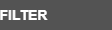
Workflow: CustomerData

Step 1: SIR FILTER On Element Vanish on the heading 'Filter' (chrome.exe)

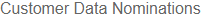
Step 2: Sir Customer Data Nominations_On Element Appear on the element 'Customer Data Nominations' (chrome.exe)

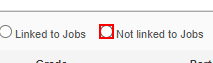
Step 3: click on the text box (chrome.exe)

Step 4: SIR FILTER On Element Vanish on the heading 'Filter' (chrome.exe) (same screen as step 1)

Step 5: Sir Close_On Element Appear on the button (chrome.exe) (no picture)

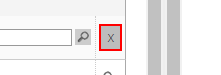
Step 6: click on the button (chrome.exe)

Step 7: SIR FILTER On Element Vanish on the heading 'Filter' (chrome.exe) (same screen as step 1)

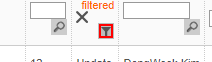
Step 8: click on the text (chrome.exe)

Step 9: Sir Close_On Element Appear on the heading 'Filter' (chrome.exe) (same screen as step 1)

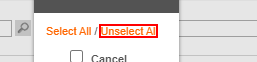
Step 10: click on the link 'Unselect All' (chrome.exe)

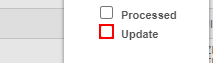
Step 11: click on the text box 'ct*chkEntityItem' (chrome.exe)

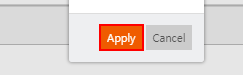
Step 12: click on the button 'Apply' (chrome.exe)

Step 13: SIR FILTER On Element Vanish on the heading 'Filter' (chrome.exe) (same screen as step 1)

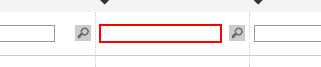
Step 14: type [In_StrVesselName] into the text box 'ct*CustomerDataVesselFilter' (chrome.exe)

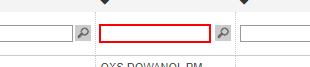
Step 15: type [StrKeyword] into the text box 'ctl00*txtCustomerDataGradeFilter' (chrome.exe)

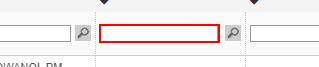
Step 16: type "ULSAN[k(enter)]" into the text box 'ctl00$rptCustomerData$ctl00$txtCustomerDataPortFilter' (chrome.exe)

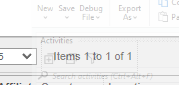
Step 17: Sir Wait_On Element Appear on the paragraph (chrome.exe)

Step 18: SIR Wait On Element Vanish on the paragraph (chrome.exe) (same screen as step 1)

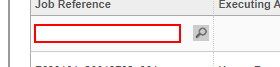
Step 19: type "[In_StrSGSFileNo+ "[k(enter)]"]" into the text box (chrome.exe)

Step 20: Sir Search Item Completed_On Element Appear on the element '*Items 1 to 1 of 1' (chrome.exe) (same screen as step 17)

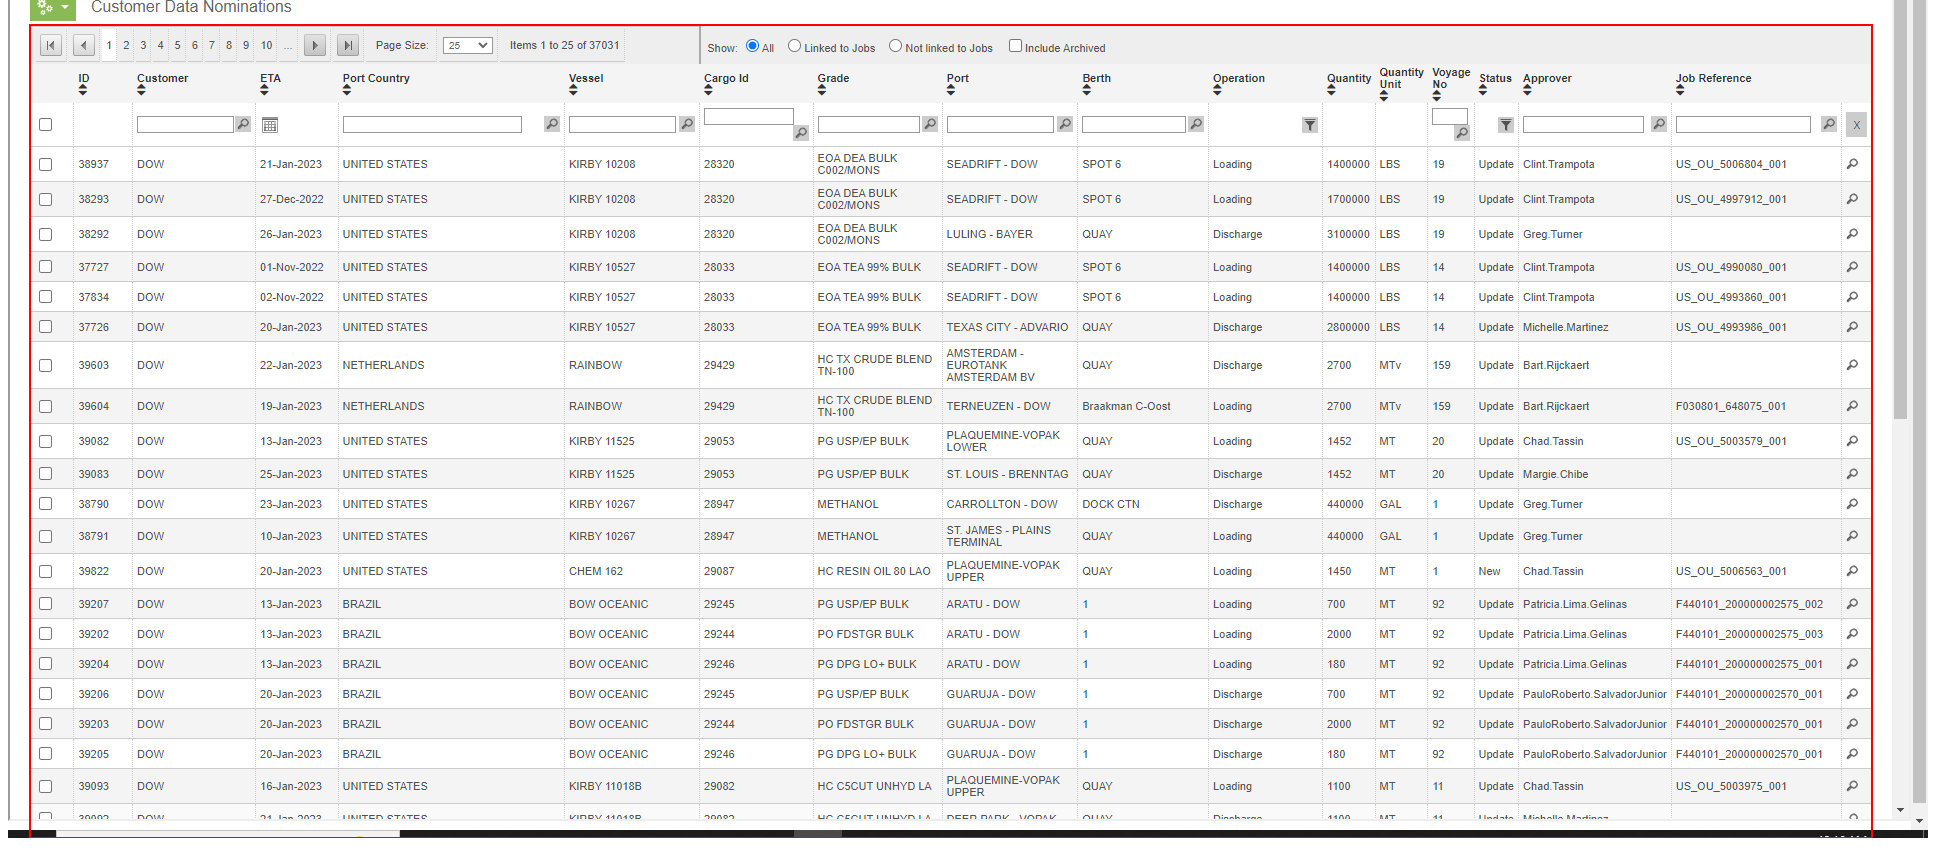
Step 21: get-text from the tbody (chrome.exe)

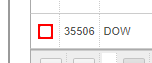
Step 22 [then]: click on the text box (chrome.exe)

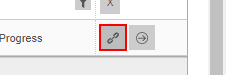
Step 23: click on the button (chrome.exe)

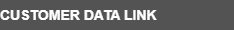
Step 24: Sir Customer data link_On Element Appear on the heading (chrome.exe)

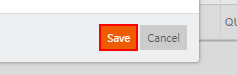
Step 25: click on the button (chrome.exe)

Step 26: SIR Wait On Element Vanish on the paragraph (chrome.exe) (same screen as step 1)

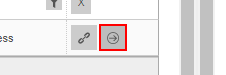
Step 27: click on the button (chrome.exe)